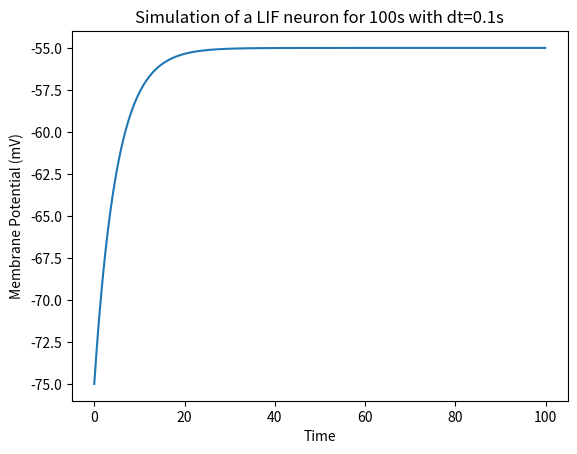

Python code for this plot:
import matplotlib.pyplot as plt
import numpy as np

dt = 0.1
duration = 100
I = 200
V_th = -65
V_reset = -75
tau_m = 5
g_L = 10
V_init = -75
E_L = -75

time = np.arange(0, duration, dt)


def integrate(time_vector):
    V_mem = np.zeros(int(duration / dt))
    V_mem[0] = V_init
    t = 0
    for i in range(1, time_vector.size):
        V_mem[i] = V_mem[i - 1] + (((I / g_L) - (V_mem[i - 1] - V_reset)) / tau_m) * dt
    return V_mem


potential = integrate(time)
plt.plot(time, potential)
plt.xlabel("Time")
plt.ylabel("Membrane Potential (mV)")
plt.title("Simulation of a LIF neuron for 100s with dt=0.1s")
plt.show()
